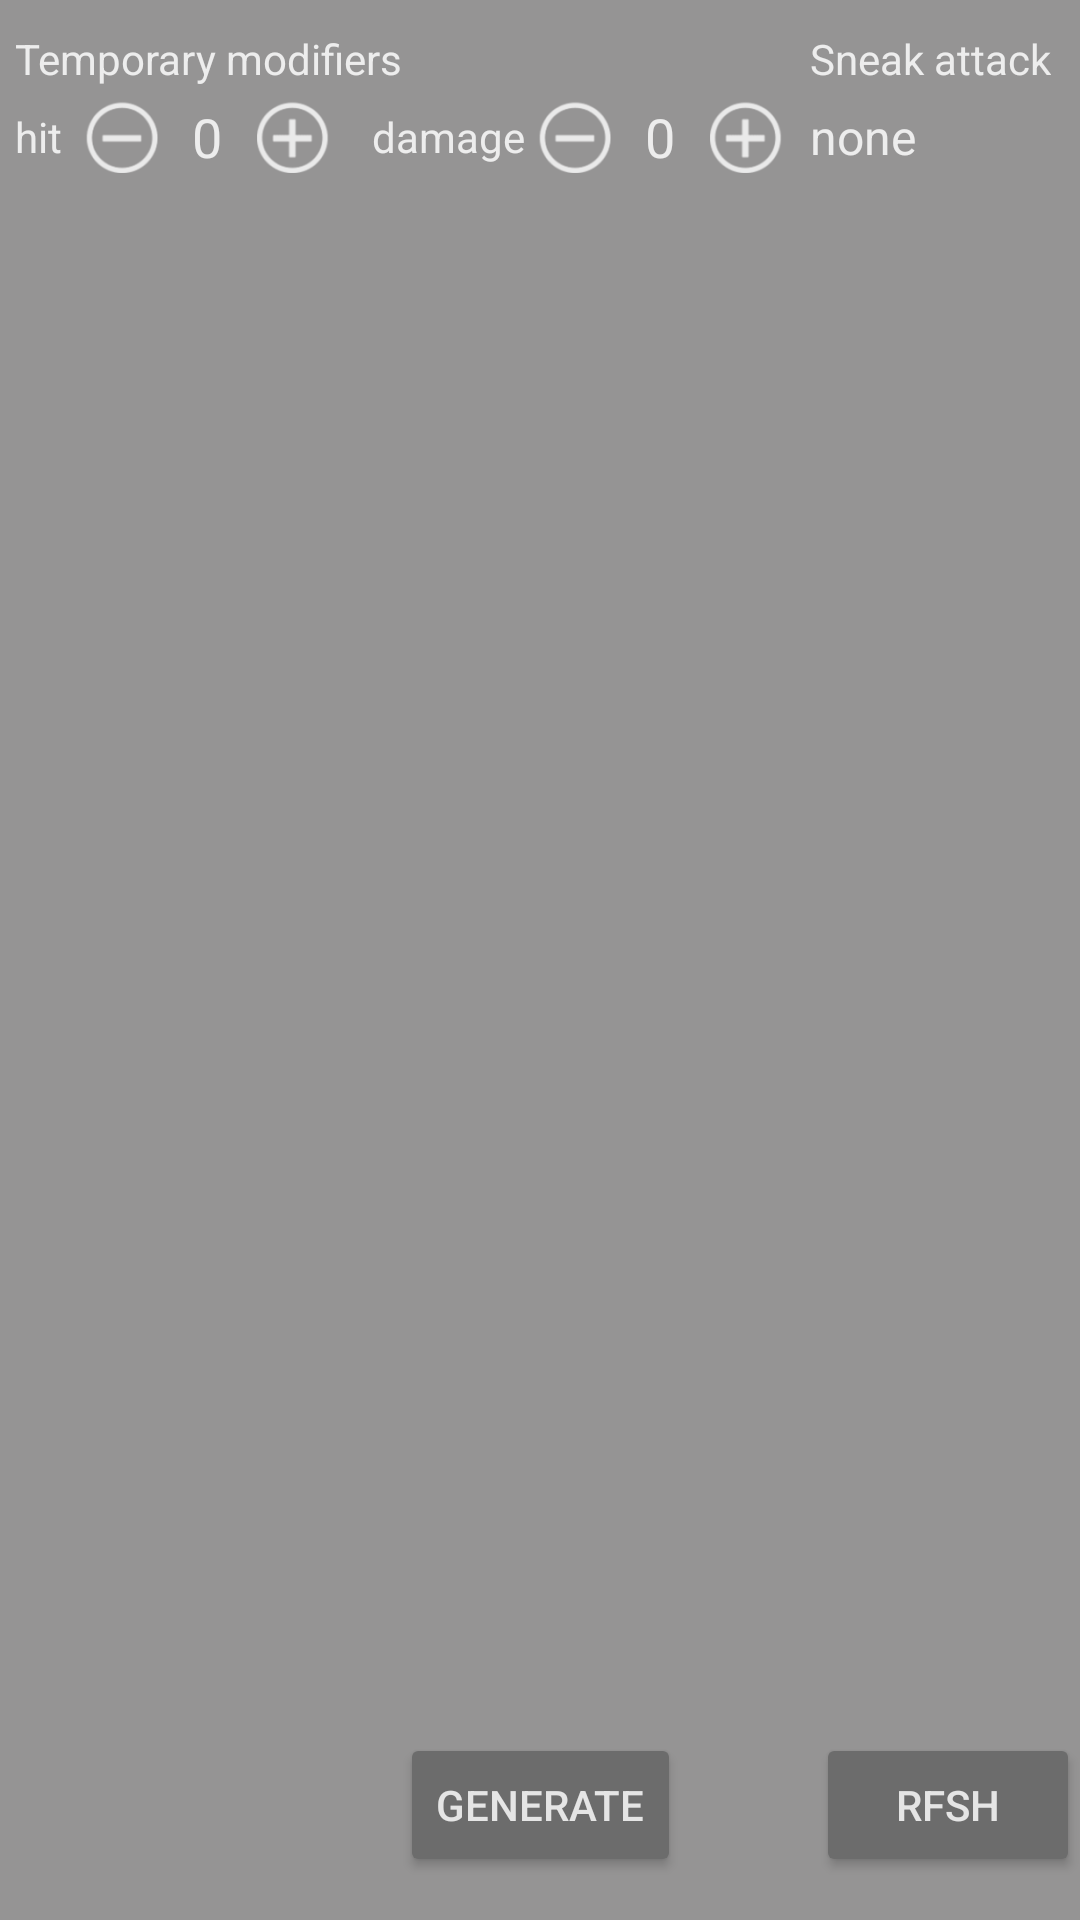

Write the Android layout XML for this screen, with the resource values it uses.
<!-- AndroidManifest.xml: application theme Theme.D20attack_calc -->
<!-- res/layout/generate_fragment.xml -->
<?xml version="1.0" encoding="utf-8"?>
<androidx.constraintlayout.widget.ConstraintLayout xmlns:android="http://schemas.android.com/apk/res/android"
    xmlns:app="http://schemas.android.com/apk/res-auto"
    xmlns:tools="http://schemas.android.com/tools"
    android:layout_width="match_parent"
    android:layout_height="match_parent"
    android:background="#959494"
    android:tag="SET"
    tools:context="com.pathfinder.attackcalc.generate_fragment">

    <ListView
        android:id="@+id/result_list"
        android:layout_width="0dp"
        android:layout_height="0dp"
        android:layout_marginBottom="10dp"
        app:layout_constraintBottom_toTopOf="@+id/gen_but"
        app:layout_constraintEnd_toEndOf="parent"
        app:layout_constraintHorizontal_bias="0.0"
        app:layout_constraintStart_toStartOf="parent"
        app:layout_constraintTop_toBottomOf="@+id/linearLayout2">

    </ListView>

    <Button
        android:id="@+id/gen_but"
        android:layout_width="wrap_content"
        android:layout_height="wrap_content"
        android:backgroundTint="#6C6C6C"
        android:text="Generate"
        app:layout_constraintBottom_toBottomOf="parent"
        app:layout_constraintEnd_toEndOf="parent"
        app:layout_constraintStart_toStartOf="parent"
        app:layout_constraintTop_toTopOf="parent"
        app:layout_constraintVertical_bias="0.976" />

    <Button
        android:id="@+id/refresh"
        android:layout_width="wrap_content"
        android:layout_height="wrap_content"
        android:backgroundTint="#6C6C6C"
        android:text="rfsh"
        app:layout_constraintBottom_toBottomOf="parent"
        app:layout_constraintEnd_toEndOf="parent"
        app:layout_constraintHorizontal_bias="1.0"
        app:layout_constraintStart_toEndOf="@+id/gen_but"
        app:layout_constraintTop_toTopOf="parent"
        app:layout_constraintVertical_bias="0.976" />

    <LinearLayout
        android:id="@+id/linearLayout2"
        android:layout_width="0dp"
        android:layout_height="wrap_content"
        android:orientation="horizontal"
        android:paddingTop="10dp"
        android:paddingBottom="10dp"
        app:layout_constraintEnd_toEndOf="parent"
        app:layout_constraintStart_toStartOf="parent">

        <LinearLayout
            android:id="@+id/linearLayout"
            android:layout_width="wrap_content"
            android:layout_height="wrap_content"
            android:layout_marginStart="5dp"
            android:orientation="vertical">

            <TextView
                android:id="@+id/textView2"
                android:layout_width="match_parent"
                android:layout_height="wrap_content"
                android:layout_weight="1"
                android:text="Temporary modifiers" />

            <LinearLayout
                android:layout_width="match_parent"
                android:layout_height="match_parent"
                android:layout_weight="1"
                android:gravity="center"
                android:orientation="horizontal">

                <TextView
                    android:id="@+id/hitbonusd2"
                    android:layout_width="wrap_content"
                    android:layout_height="wrap_content"
                    android:layout_weight="1"
                    android:foregroundGravity="center"
                    android:gravity="center"
                    android:text="hit "
                    android:textSize="14sp" />

                <ImageButton
                    android:id="@+id/Fstminus"
                    android:layout_width="33dp"
                    android:layout_height="33dp"
                    android:background="#FD070707"
                    android:backgroundTint="#00FFFFFF"
                    android:src="@drawable/minus_icon" />

                <TextView
                    android:id="@+id/hitbonus"
                    android:layout_width="24dp"
                    android:layout_height="wrap_content"
                    android:layout_gravity="center"
                    android:foregroundGravity="center"
                    android:gravity="center"
                    android:text="0"
                    android:textSize="18sp" />

                <ImageButton
                    android:id="@+id/Fstplus"
                    android:layout_width="33dp"
                    android:layout_height="33dp"
                    android:background="#00FFFFFF"
                    android:src="@drawable/plus_icon" />

                <TextView
                    android:id="@+id/hitbonusdd2"
                    android:layout_width="wrap_content"
                    android:layout_height="wrap_content"
                    android:layout_weight="1"
                    android:foregroundGravity="center"
                    android:gravity="center"
                    android:paddingStart="10dp"
                    android:text="damage"
                    android:textSize="14sp" />

                <ImageButton
                    android:id="@+id/Fstminus2"
                    android:layout_width="33dp"
                    android:layout_height="33dp"
                    android:background="#00FAFAFA"
                    android:backgroundTint="#00FFFFFF"
                    android:src="@drawable/minus_icon" />

                <TextView
                    android:id="@+id/hitbonus2"
                    android:layout_width="24dp"
                    android:layout_height="wrap_content"
                    android:layout_gravity="center"
                    android:foregroundGravity="center"
                    android:gravity="center"
                    android:text="0"
                    android:textSize="18sp" />

                <ImageButton
                    android:id="@+id/Fstplus2"
                    android:layout_width="33dp"
                    android:layout_height="33dp"
                    android:background="#00FFFFFF"
                    android:src="@drawable/plus_icon" />

            </LinearLayout>
        </LinearLayout>

        <LinearLayout
            android:layout_width="match_parent"
            android:layout_height="match_parent"
            android:orientation="vertical"
            android:paddingStart="5dp">

            <TextView
                android:id="@+id/textView22"
                android:layout_width="wrap_content"
                android:layout_height="wrap_content"
                android:layout_weight="1"
                android:text="Sneak attack" />

            <TextView
                android:id="@+id/which_sneak"
                android:layout_width="wrap_content"
                android:layout_height="wrap_content"
                android:layout_weight="1"
                android:text="none"
                android:textSize="16sp" />
        </LinearLayout>

    </LinearLayout>

</androidx.constraintlayout.widget.ConstraintLayout>
<!-- resources referenced by this layout -->
<resources>
  <!-- drawable minus_icon: png bitmap (drawable-hdpi, 1119 bytes) -->
  <!-- drawable plus_icon: png bitmap (drawable-hdpi, 1238 bytes) -->
  <style name="Theme.D20attack_calc" parent="Theme.MaterialComponents.DayNight.DarkActionBar">
          
  
          <item name="colorPrimaryVariant">#151515</item>
  
  
          <item name="android:textColor">#D3FFFFFF</item>
          <item name="android:editTextColor">#D3FFFFFF</item>
  
  
          
          <item name="colorSecondary">@color/teal_200</item>
          <item name="colorSecondaryVariant">@color/teal_700</item>
          
          <item name="android:statusBarColor" tools:targetApi="l">?attr/colorPrimaryVariant</item>
          
      </style>
  <color name="teal_200">#FF03DAC5</color>
  <color name="teal_700">#FF018786</color>
</resources>
